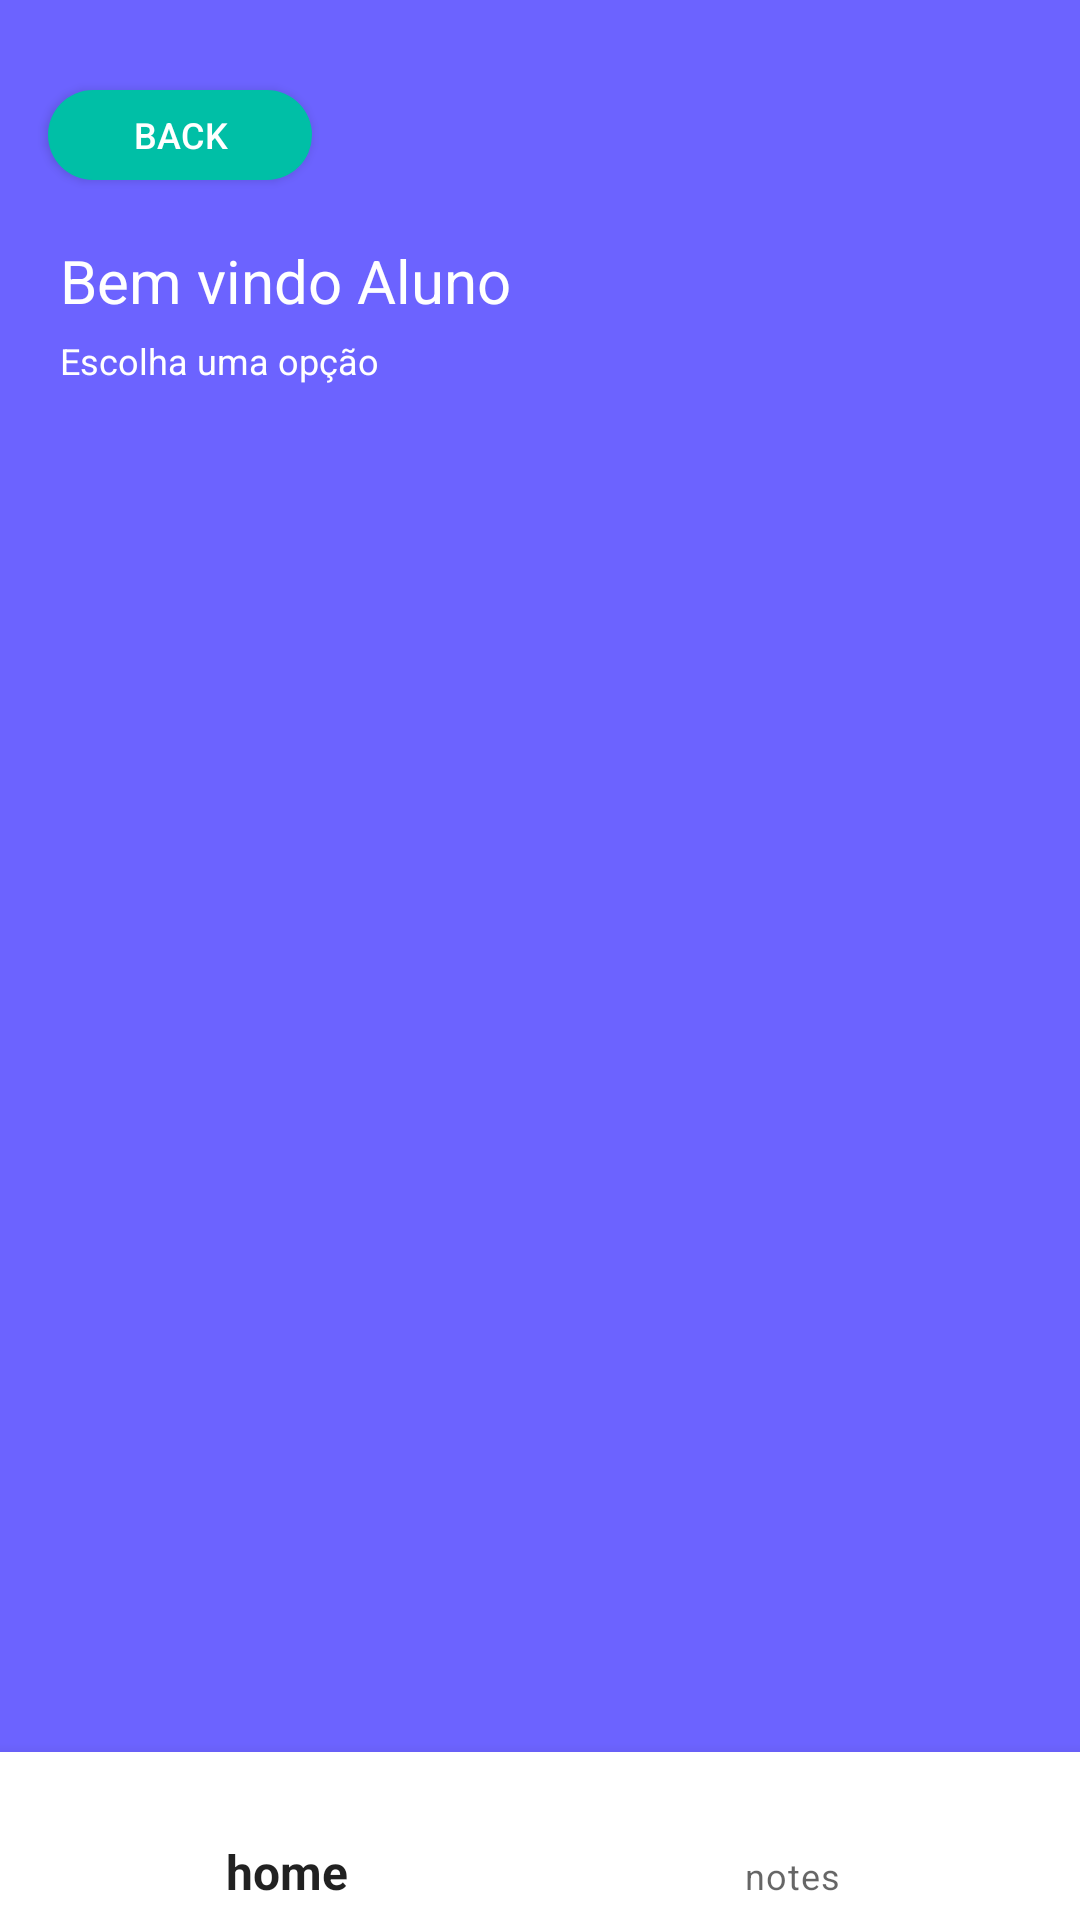

Reconstruct the res/layout file that produces this screen, plus the resources it refers to.
<!-- AndroidManifest.xml: application theme Theme.Eletromagnetismo -->
<!-- res/layout/activity_main.xml -->
<?xml version="1.0" encoding="utf-8"?>
<androidx.constraintlayout.widget.ConstraintLayout xmlns:android="http://schemas.android.com/apk/res/android"
    xmlns:app="http://schemas.android.com/apk/res-auto"
    xmlns:tools="http://schemas.android.com/tools"
    android:layout_width="match_parent"
    android:layout_height="match_parent"
    android:background="#6C63FF"
    tools:context=".view.MainActivity">

    <androidx.appcompat.widget.AppCompatButton
        android:id="@+id/bb_back"
        android:layout_width="wrap_content"
        android:layout_height="30dp"
        android:layout_marginStart="16dp"
        android:layout_marginTop="30dp"
        android:background="@drawable/shape_bottom_back"
        android:text="back"
        android:textColor="@color/white"
        android:textSize="12sp"
        app:layout_constraintBottom_toTopOf="@id/tv_user_type"
        app:layout_constraintStart_toStartOf="parent"
        app:layout_constraintTop_toTopOf="parent" />

    <androidx.appcompat.widget.AppCompatTextView
        android:id="@+id/tv_user_type"
        android:layout_width="match_parent"
        android:layout_height="wrap_content"
        android:layout_marginStart="20dp"
        android:layout_marginTop="20dp"
        android:text="Bem vindo Aluno "
        android:textColor="@color/white"
        android:textSize="20sp"
        app:layout_constraintEnd_toEndOf="parent"
        app:layout_constraintStart_toStartOf="parent"
        app:layout_constraintTop_toBottomOf="@id/bb_back" />

    <androidx.appcompat.widget.AppCompatTextView
        android:id="@+id/tv_user_sub_title"
        android:layout_width="match_parent"
        android:layout_height="wrap_content"
        android:layout_marginStart="20dp"
        android:layout_marginTop="5dp"
        android:text="Escolha uma opção"
        android:textColor="@color/white"
        android:textSize="12sp"
        app:layout_constraintEnd_toEndOf="parent"
        app:layout_constraintStart_toStartOf="parent"
        app:layout_constraintTop_toBottomOf="@id/tv_user_type" />

    <FrameLayout
        android:id="@+id/content_main"
        android:layout_width="match_parent"
        android:layout_height="0dp"
        android:layout_marginTop="30dp"
        app:layout_constraintBottom_toTopOf="@id/bottom_menu"
        app:layout_constraintEnd_toEndOf="parent"
        app:layout_constraintStart_toStartOf="parent"
        app:layout_constraintTop_toBottomOf="@id/tv_user_sub_title" />

    <com.google.android.material.bottomnavigation.BottomNavigationView
        android:id="@+id/bottom_menu"
        android:layout_width="match_parent"
        android:layout_height="wrap_content"
        android:background="@color/white"
        app:itemIconTint="@color/azul"
        app:itemTextAppearanceActive="@style/TextAppearance.AppCompat.Light.SearchResult.Subtitle"
        app:itemTextColor="@color/azul"
        app:layout_constraintBottom_toBottomOf="parent"
        app:layout_constraintEnd_toEndOf="parent"
        app:layout_constraintStart_toStartOf="parent"
        app:menu="@menu/bottom_menu" />

</androidx.constraintlayout.widget.ConstraintLayout>
<!-- resources referenced by this layout -->
<resources>
  <color name="white">#FFFFFFFF</color>
  <!-- drawable shape_bottom_back (drawable) -->
  <?xml version="1.0" encoding="utf-8"?>
  <selector xmlns:android="http://schemas.android.com/apk/res/android">
      <item>
          <shape>
              <solid
                  android:color="#00BFA6"/>
              <corners
                  android:radius="60dp"
                  />
          </shape>
      </item>
  </selector>
  <style name="Theme.Eletromagnetismo" parent="Theme.MaterialComponents.DayNight.NoActionBar">
          
          <item name="colorPrimary">@color/white</item>
          <item name="colorPrimaryVariant">@color/azul</item>
          <item name="colorOnPrimary">@color/white</item>
          
          <item name="colorSecondary">@color/teal_200</item>
          <item name="colorSecondaryVariant">@color/teal_700</item>
          <item name="colorOnSecondary">@color/black</item>
          
          <item name="android:statusBarColor" tools:targetApi="l">?attr/colorPrimaryVariant</item>
          
      </style>
  <color name="teal_200">#FF03DAC5</color>
  <color name="teal_700">#FF018786</color>
  <color name="black">#FF000000</color>
</resources>
